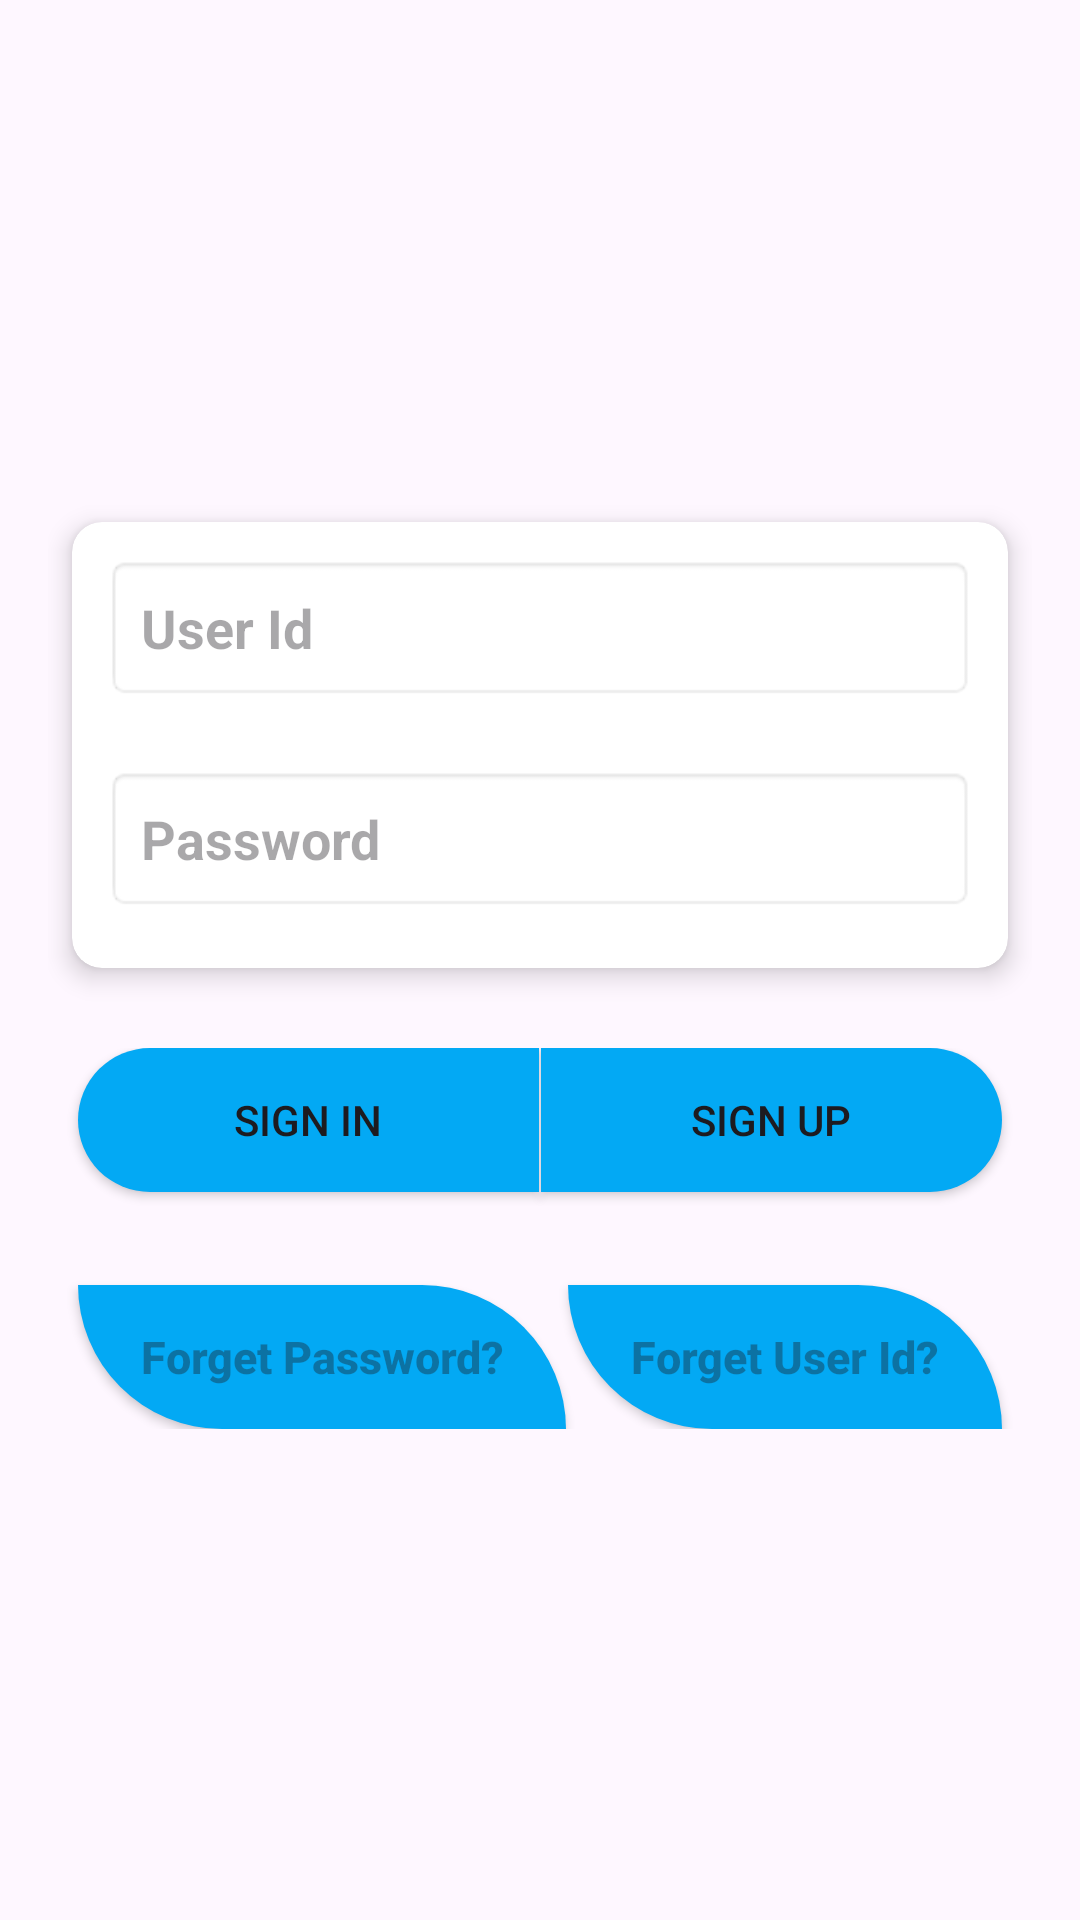

Write the Android layout XML for this screen, with the resource values it uses.
<!-- AndroidManifest.xml: application theme Theme.NotesD -->
<!-- res/layout/activity_login.xml -->
<?xml version="1.0" encoding="utf-8"?>
<LinearLayout xmlns:android="http://schemas.android.com/apk/res/android"
    android:layout_width="match_parent"
    android:layout_height="match_parent"
    xmlns:app="http://schemas.android.com/apk/res-auto"
    android:orientation="vertical"
    android:padding="16dp"
    android:gravity="center">

    <androidx.cardview.widget.CardView
        android:layout_width="match_parent"
        android:layout_height="170dp"
        app:cardElevation="5dp"
        app:cardCornerRadius="10dp"
        app:cardUseCompatPadding="true">

        <LinearLayout
            android:layout_width="match_parent"
            android:layout_height="match_parent"
            android:orientation="vertical">

            <EditText
                android:id="@+id/editTextUsername"
                android:layout_width="match_parent"
                android:layout_height="wrap_content"
                android:padding="12dp"
                android:layout_margin="11dp"
                android:background="@android:drawable/editbox_background"
                android:hint="User Id"
                android:textStyle="bold"
                android:inputType="text"/>

            <EditText
                android:id="@+id/editTextPassword"
                android:layout_width="match_parent"
                android:layout_height="wrap_content"
                android:padding="12dp"
                android:layout_margin="11dp"
                android:background="@android:drawable/editbox_background"
                android:hint="Password"
                android:textStyle="bold"
                android:inputType="textPassword" />

        </LinearLayout>
    </androidx.cardview.widget.CardView>

    <LinearLayout
        android:layout_width="match_parent"
        android:layout_height="wrap_content"
        android:orientation="horizontal"
        android:layout_marginTop="16dp">

        <Button
            android:id="@+id/btnSignIn"
            android:layout_width="wrap_content"
            android:layout_height="wrap_content"
            android:text="Sign In"
            android:layout_gravity="start"
            android:layout_marginStart="10dp"
            android:layout_weight="1"
            android:background="@drawable/custom_sign_in"
            android:layout_marginTop="21sp"/>

        <Button
            android:id="@+id/btnSignUp"
            android:layout_width="wrap_content"
            android:layout_height="wrap_content"
            android:layout_marginEnd="10dp"
            android:layout_weight="1"
            android:text="Sign Up"
            android:layout_gravity="end"
            android:layout_marginStart="0.8dp"
            android:background="@drawable/custom_sign_up"
            android:layout_marginTop="21sp"/>

    </LinearLayout>

    <LinearLayout
        android:layout_width="match_parent"
        android:layout_height="wrap_content"
        android:orientation="horizontal">

        <Button
            android:id="@+id/btnForgetPassword"
            android:layout_width="wrap_content"
            android:layout_height="wrap_content"
            android:layout_marginTop="10dp"
            android:layout_marginStart="10dp"
            android:hint="Forget Password?"
            android:textSize="15dp"
            android:textStyle="bold"
            android:layout_weight="1"
            android:background="@drawable/custom_id_btn"/>

        <Button
            android:id="@+id/btnForgetUserId"
            android:layout_width="wrap_content"
            android:layout_height="wrap_content"
            android:layout_marginTop="10dp"
            android:layout_marginEnd="10dp"
            android:hint="Forget User Id?"
            android:textSize="15dp"
            android:textStyle="bold"
            android:layout_weight="1"
            android:layout_marginStart="0.8dp"
            android:background="@drawable/custom_id_btn"/>

    </LinearLayout>
</LinearLayout>
<!-- resources referenced by this layout -->
<resources>
  <!-- drawable custom_id_btn (drawable) -->
  <?xml version="1.0" encoding="utf-8"?>
  <selector xmlns:android="http://schemas.android.com/apk/res/android">
      <item >
  
          <shape android:shape="rectangle">
  
              <solid android:color="#03A9F4"/>
  
              <corners android:topRightRadius="55dp"
                  android:bottomLeftRadius="55dp"/>
          </shape>
      </item>
  </selector>
  <!-- drawable custom_sign_in (drawable) -->
  <?xml version="1.0" encoding="utf-8"?>
  <selector xmlns:android="http://schemas.android.com/apk/res/android">
  
  
      <item >
  
          <shape android:shape="rectangle">
  
              <solid android:color="#03A9F4"/>
  
              <corners android:topLeftRadius="29dp"
                  android:bottomLeftRadius="29dp"/>
          </shape>
      </item>
  </selector>
  <!-- drawable custom_sign_up (drawable) -->
  <?xml version="1.0" encoding="utf-8"?>
  <selector xmlns:android="http://schemas.android.com/apk/res/android">
  
      <item >
  
          <shape android:shape="rectangle">
  
              <solid android:color="#03A9F4"/>
  
              <corners android:topRightRadius="29dp"
                  android:bottomRightRadius="29dp"/>
  
          </shape>
      </item>
  </selector>
  <style name="Theme.NotesD" parent="Base.Theme.NotesD" />
  <style name="Base.Theme.NotesD" parent="Theme.Material3.DayNight.NoActionBar">
          
          
      </style>
</resources>
